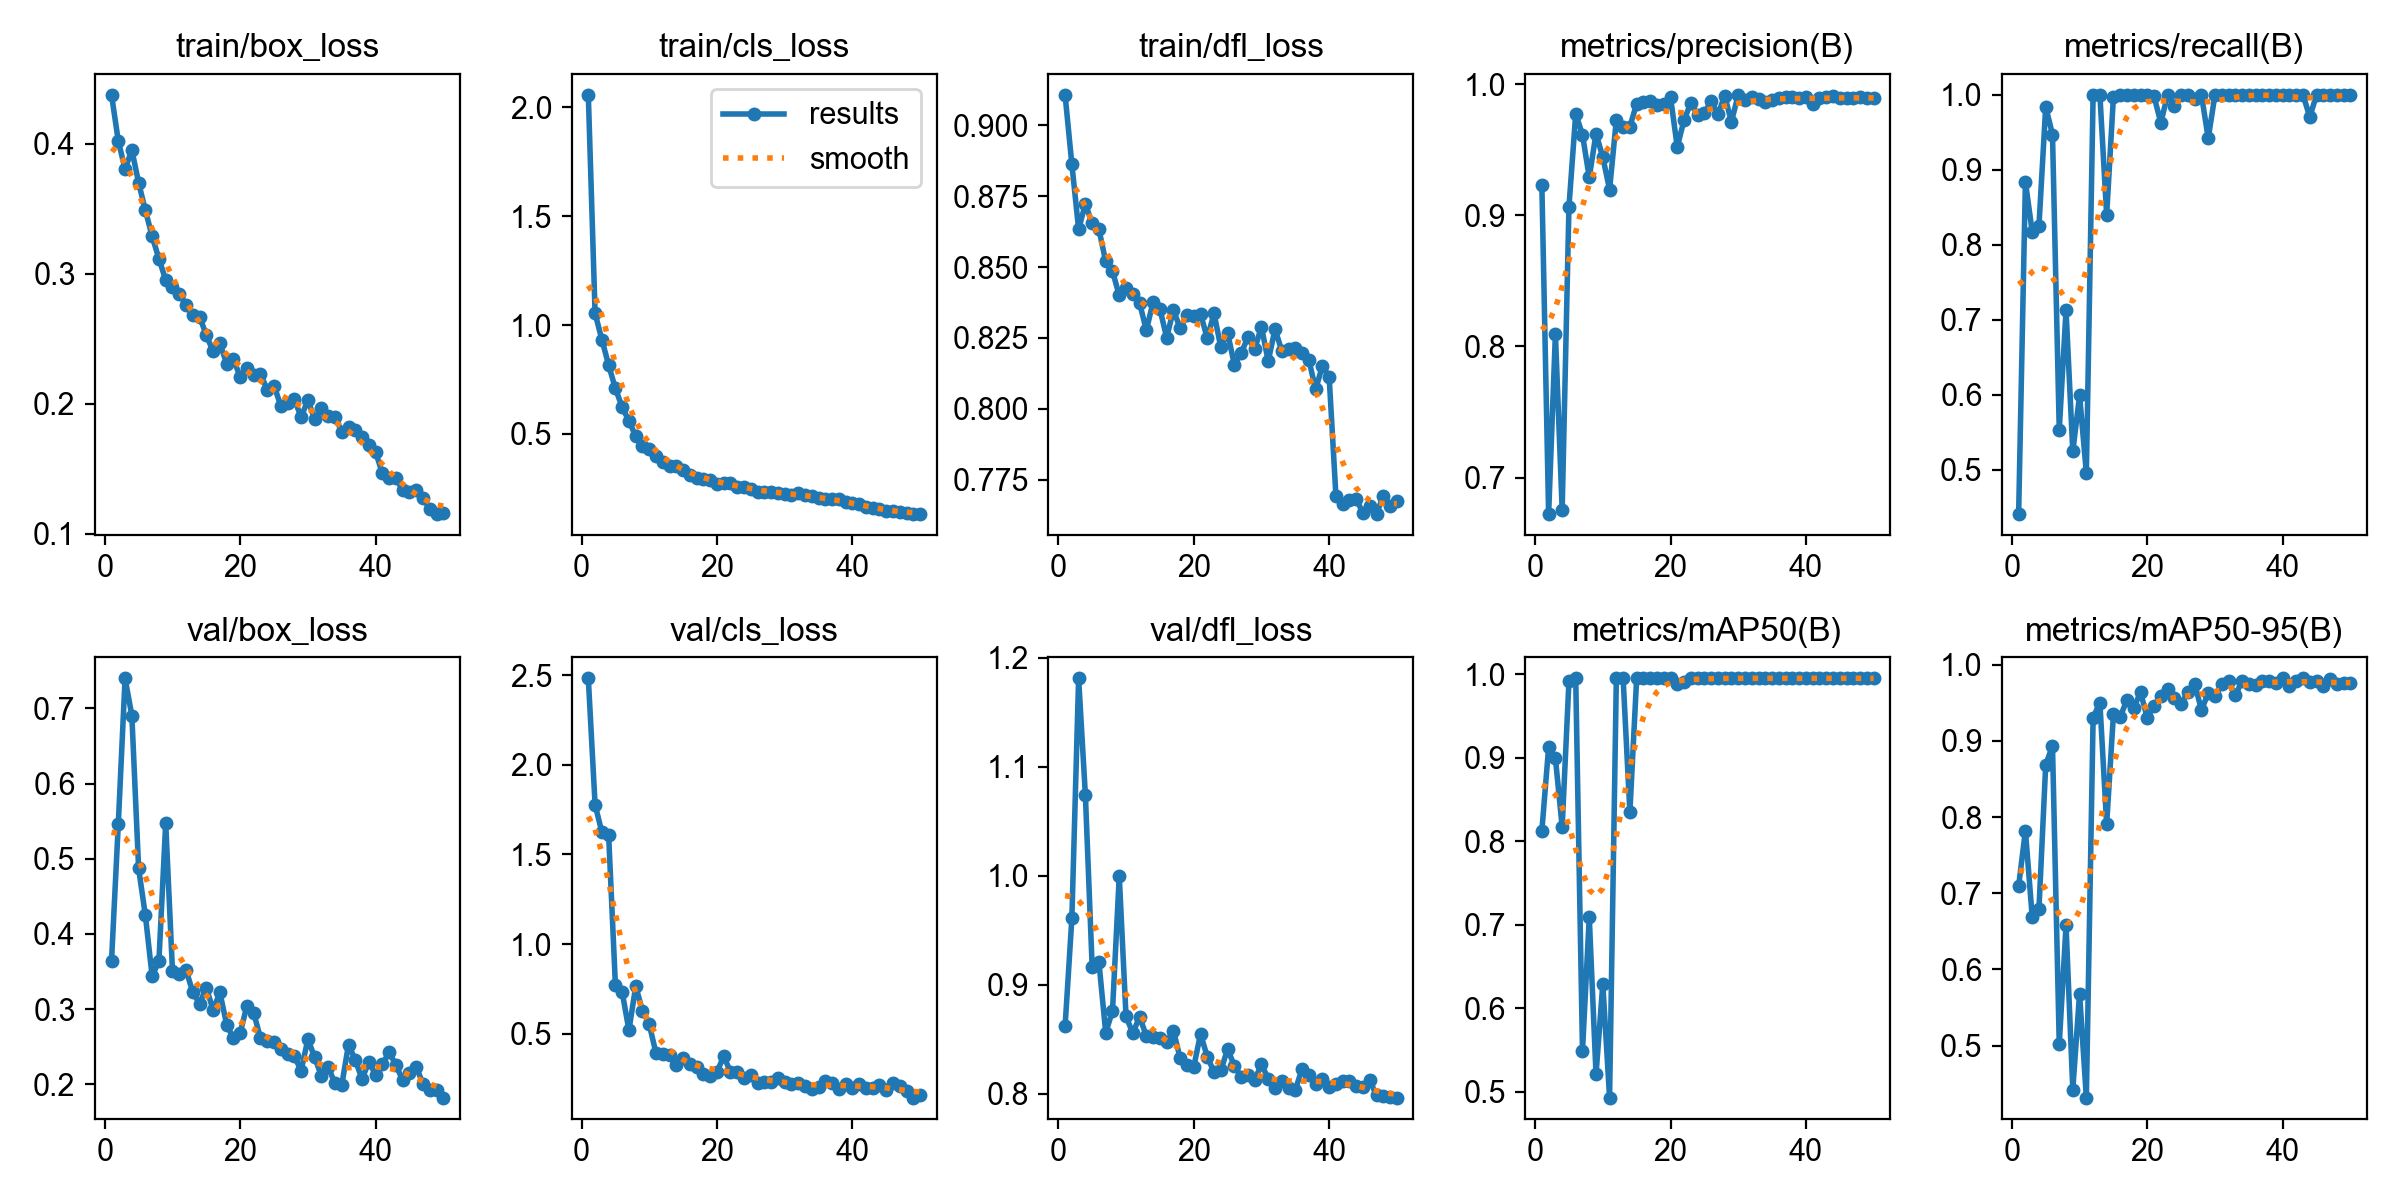

The file beside this chart, header and first rows:
epoch, time, train/box_loss, train/cls_loss, train/dfl_loss, metrics/precision(B), metrics/recall(B), metrics/mAP50(B), metrics/mAP50-95(B), val/box_loss, val/cls_loss, val/dfl_loss, lr/pg0, lr/pg1, lr/pg2
1, 109.5, 0.4375, 2.057, 0.9107, 0.923, 0.4412, 0.8125, 0.7094, 0.3643, 2.482, 0.862, 0.0003643, 0.0003643, 0.0003643
2, 192.2, 0.4019, 1.054, 0.8862, 0.6722, 0.8841, 0.9124, 0.7823, 0.5465, 1.777, 0.9609, 0.0007201, 0.0007201, 0.0007201
3, 279.5, 0.3805, 0.9334, 0.8633, 0.8096, 0.8177, 0.8994, 0.6694, 0.74, 1.625, 1.181, 0.001061, 0.001061, 0.001061
4, 370.3, 0.395, 0.8166, 0.8723, 0.6754, 0.8254, 0.8173, 0.6793, 0.6905, 1.61, 1.074, 0.001045, 0.001045, 0.001045
5, 446.1, 0.3699, 0.7088, 0.8654, 0.9064, 0.9841, 0.9915, 0.8686, 0.4872, 0.7742, 0.9164, 0.001023, 0.001023, 0.001023
6, 523.3, 0.3486, 0.623, 0.8633, 0.9772, 0.947, 0.995, 0.8938, 0.4246, 0.7333, 0.9207, 0.001001, 0.001001, 0.001001
7, 606.9, 0.3287, 0.5595, 0.852, 0.9614, 0.5533, 0.549, 0.5019, 0.3435, 0.5202, 0.8563, 0.000979, 0.000979, 0.000979
8, 692.2, 0.3114, 0.4902, 0.8486, 0.9288, 0.7128, 0.709, 0.6578, 0.3646, 0.7659, 0.8759, 0.000957, 0.000957, 0.000957
9, 778.4, 0.2952, 0.4434, 0.84, 0.9623, 0.5248, 0.521, 0.4422, 0.5472, 0.6295, 0.9998, 0.000935, 0.000935, 0.000935
10, 864.6, 0.29, 0.432, 0.8426, 0.9443, 0.5994, 0.629, 0.5683, 0.351, 0.5535, 0.8712, 0.000913, 0.000913, 0.000913
11, 950.4, 0.2845, 0.4001, 0.8404, 0.9196, 0.4961, 0.493, 0.4316, 0.3472, 0.3917, 0.8557, 0.000891, 0.000891, 0.000891
12, 1035, 0.2763, 0.3709, 0.8374, 0.9727, 1, 0.995, 0.9307, 0.352, 0.3874, 0.8708, 0.000869, 0.000869, 0.000869
13, 1117, 0.2679, 0.3512, 0.8277, 0.9676, 1, 0.995, 0.9503, 0.3228, 0.3841, 0.8532, 0.000847, 0.000847, 0.000847
14, 1203, 0.267, 0.3537, 0.8377, 0.9675, 0.84, 0.835, 0.791, 0.3072, 0.3284, 0.8518, 0.000825, 0.000825, 0.000825
15, 1285, 0.2527, 0.3354, 0.8353, 0.985, 0.9975, 0.995, 0.9348, 0.3286, 0.3634, 0.851, 0.000803, 0.000803, 0.000803
16, 1368, 0.2403, 0.3136, 0.8251, 0.986, 1, 0.995, 0.9316, 0.2988, 0.3328, 0.8475, 0.000781, 0.000781, 0.000781
17, 1452, 0.2465, 0.2993, 0.8348, 0.987, 1, 0.995, 0.9541, 0.3223, 0.3151, 0.858, 0.000759, 0.000759, 0.000759
18, 1543, 0.2309, 0.2927, 0.8284, 0.9839, 1, 0.995, 0.9434, 0.2795, 0.2772, 0.8326, 0.000737, 0.000737, 0.000737
19, 1651, 0.2345, 0.2866, 0.833, 0.9849, 1, 0.995, 0.964, 0.2611, 0.2659, 0.8265, 0.000715, 0.000715, 0.000715
20, 1760, 0.2206, 0.2716, 0.8326, 0.99, 1, 0.995, 0.9306, 0.2686, 0.2874, 0.8246, 0.000693, 0.000693, 0.000693
21, 1841, 0.2274, 0.2753, 0.8335, 0.952, 0.998, 0.988, 0.9462, 0.3045, 0.3756, 0.855, 0.000671, 0.000671, 0.000671
22, 1924, 0.2223, 0.2727, 0.8249, 0.9726, 0.9628, 0.9904, 0.9596, 0.295, 0.2875, 0.8341, 0.000649, 0.000649, 0.000649
23, 2007, 0.223, 0.2577, 0.8337, 0.9856, 1, 0.995, 0.9684, 0.2613, 0.2846, 0.82, 0.000627, 0.000627, 0.000627
24, 2089, 0.2109, 0.2572, 0.8217, 0.9764, 0.9857, 0.995, 0.9571, 0.2573, 0.2549, 0.8216, 0.0006051, 0.0006051, 0.0006051
25, 2174, 0.214, 0.2496, 0.8269, 0.9778, 1, 0.995, 0.9485, 0.2569, 0.2693, 0.841, 0.0005831, 0.0005831, 0.0005831
26, 2259, 0.1984, 0.2338, 0.8155, 0.9871, 1, 0.995, 0.9647, 0.2469, 0.228, 0.8259, 0.0005611, 0.0005611, 0.0005611
27, 2345, 0.2009, 0.2324, 0.8196, 0.9768, 0.9941, 0.995, 0.9751, 0.2403, 0.2333, 0.8156, 0.0005391, 0.0005391, 0.0005391
28, 2436, 0.2036, 0.2356, 0.8253, 0.9911, 1, 0.995, 0.9408, 0.2375, 0.2325, 0.817, 0.0005171, 0.0005171, 0.0005171
29, 2519, 0.1898, 0.2313, 0.8211, 0.9713, 0.9421, 0.995, 0.9627, 0.2183, 0.2545, 0.8128, 0.0004951, 0.0004951, 0.0004951
30, 2603, 0.2029, 0.2256, 0.829, 0.9918, 1, 0.995, 0.9591, 0.2601, 0.2291, 0.8271, 0.0004731, 0.0004731, 0.0004731
31, 2684, 0.188, 0.2216, 0.8168, 0.9877, 1, 0.995, 0.9742, 0.2359, 0.219, 0.8141, 0.0004511, 0.0004511, 0.0004511
32, 2766, 0.1966, 0.2272, 0.8281, 0.9899, 1, 0.995, 0.9783, 0.2111, 0.2286, 0.8053, 0.0004291, 0.0004291, 0.0004291
33, 2849, 0.1905, 0.222, 0.8205, 0.9889, 1, 0.995, 0.9599, 0.2228, 0.2075, 0.8115, 0.0004071, 0.0004071, 0.0004071
34, 2936, 0.1899, 0.2156, 0.8212, 0.9863, 1, 0.995, 0.9788, 0.2014, 0.193, 0.8057, 0.0003851, 0.0003851, 0.0003851
35, 3018, 0.1787, 0.2057, 0.8214, 0.9879, 1, 0.995, 0.9749, 0.1989, 0.2029, 0.8036, 0.0003631, 0.0003631, 0.0003631
36, 3105, 0.1823, 0.2013, 0.8197, 0.9892, 1, 0.995, 0.9734, 0.253, 0.2399, 0.823, 0.0003411, 0.0003411, 0.0003411
37, 3189, 0.18, 0.2022, 0.8173, 0.9899, 1, 0.995, 0.9792, 0.2324, 0.2257, 0.8171, 0.0003191, 0.0003191, 0.0003191
38, 3276, 0.1743, 0.1996, 0.8069, 0.9899, 1, 0.995, 0.9783, 0.2068, 0.1946, 0.8096, 0.0002971, 0.0002971, 0.0002971
39, 3362, 0.1683, 0.1898, 0.8151, 0.9894, 1, 0.995, 0.9767, 0.2301, 0.2211, 0.8135, 0.0002751, 0.0002751, 0.0002751
40, 3450, 0.1629, 0.1836, 0.8114, 0.9902, 1, 0.995, 0.9823, 0.2127, 0.2001, 0.8063, 0.0002531, 0.0002531, 0.0002531
41, 3534, 0.1466, 0.1787, 0.7693, 0.9851, 1, 0.995, 0.9725, 0.2265, 0.2218, 0.8093, 0.0002311, 0.0002311, 0.0002311
42, 3616, 0.1431, 0.1666, 0.7663, 0.9893, 1, 0.995, 0.9788, 0.2428, 0.1992, 0.8121, 0.0002091, 0.0002091, 0.0002091
43, 3697, 0.1427, 0.1596, 0.768, 0.9902, 1, 0.995, 0.9823, 0.2256, 0.1975, 0.8122, 0.0001871, 0.0001871, 0.0001871
44, 3780, 0.1337, 0.1534, 0.7682, 0.991, 0.9704, 0.995, 0.9773, 0.2054, 0.2161, 0.8073, 0.0001651, 0.0001651, 0.0001651
45, 3863, 0.1324, 0.1454, 0.7632, 0.9896, 1, 0.995, 0.9785, 0.2152, 0.1886, 0.8061, 0.0001431, 0.0001431, 0.0001431
46, 3946, 0.1335, 0.1474, 0.7658, 0.989, 1, 0.995, 0.9726, 0.2233, 0.227, 0.8124, 0.0001211, 0.0001211, 0.0001211
47, 4031, 0.1276, 0.142, 0.7629, 0.989, 1, 0.995, 0.9809, 0.2004, 0.2067, 0.7987, 9.91012e-05, 9.91012e-05, 9.91012e-05
48, 4114, 0.1192, 0.1368, 0.7694, 0.9898, 1, 0.995, 0.9742, 0.1918, 0.1813, 0.7977, 7.71034e-05, 7.71034e-05, 7.71034e-05
49, 4211, 0.1152, 0.133, 0.7659, 0.9893, 1, 0.995, 0.9766, 0.1924, 0.1447, 0.7975, 5.51056e-05, 5.51056e-05, 5.51056e-05
50, 4307, 0.1159, 0.1322, 0.7676, 0.9896, 1, 0.995, 0.9765, 0.1824, 0.1598, 0.7967, 3.31078e-05, 3.31078e-05, 3.31078e-05
